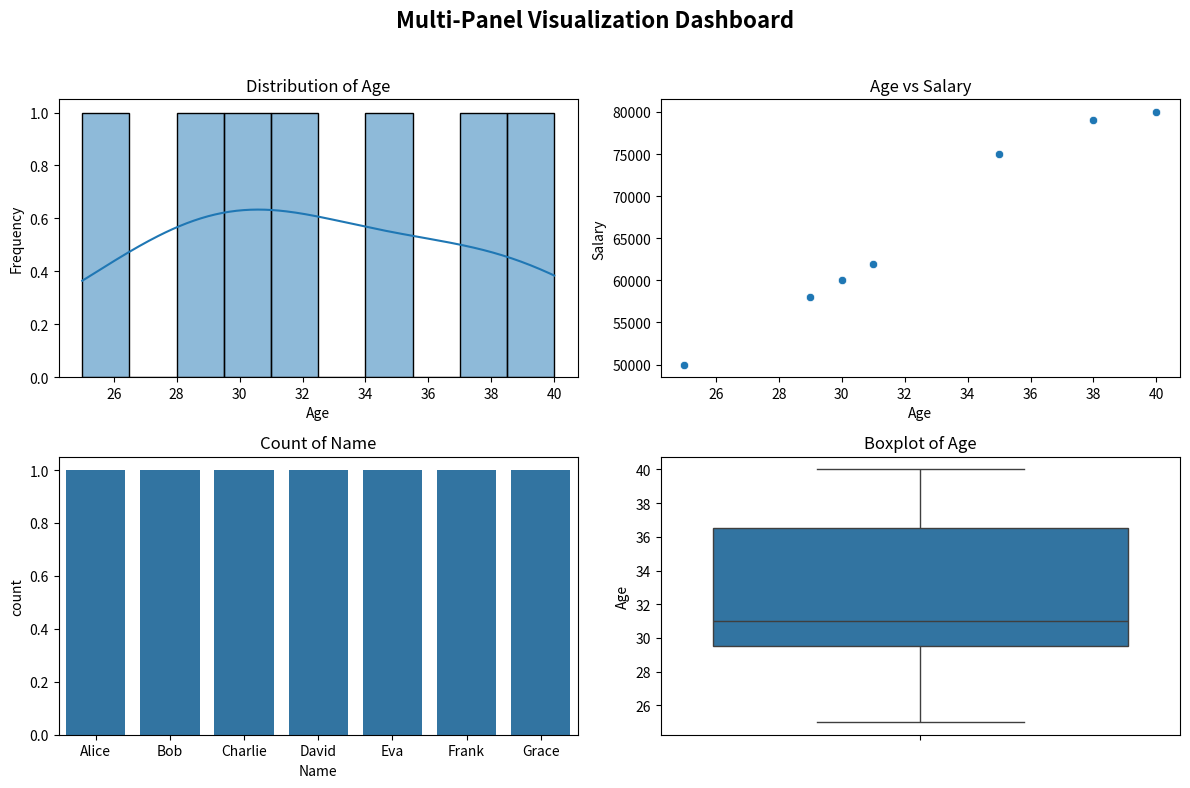

The matplotlib source for this figure:
# Q-4  Multi-Panel Visualization Dashboard 
# Build a dashboard using matplotlib and seaborn that: 
# - Supports different data types 
# - Automatically selects suitable chart types 
# - Displays multiple panels for comparison 
# - Includes legends, titles, and annotations for clarity


import pandas as pd
import matplotlib.pyplot as plt
import seaborn as sns

def multi_panel_dashboard(df):
    # Separate numeric and categorical columns
    numeric_cols = df.select_dtypes(include='number').columns
    categorical_cols = df.select_dtypes(exclude='number').columns

    # Create figure with multiple panels
    fig, axes = plt.subplots(2, 2, figsize=(12, 8))
    fig.suptitle("Multi-Panel Visualization Dashboard", fontsize=16, fontweight='bold')

    # Numeric column distribution (Histogram)
    if len(numeric_cols) > 0:
        sns.histplot(df[numeric_cols[0]], bins=10, ax=axes[0, 0], kde=True)
        axes[0, 0].set_title(f"Distribution of {numeric_cols[0]}")
        axes[0, 0].set_xlabel(numeric_cols[0])
        axes[0, 0].set_ylabel("Frequency")
    else:
        axes[0, 0].text(0.5, 0.5, "No Numeric Data", ha='center', va='center')

    # Numeric vs Numeric (Scatter Plot)
    if len(numeric_cols) >= 2:
        sns.scatterplot(x=df[numeric_cols[0]], y=df[numeric_cols[1]], ax=axes[0, 1])
        axes[0, 1].set_title(f"{numeric_cols[0]} vs {numeric_cols[1]}")
    else:
        axes[0, 1].text(0.5, 0.5, "Not Enough Numeric Data", ha='center', va='center')

    # Categorical count plot
    if len(categorical_cols) > 0:
        sns.countplot(x=df[categorical_cols[0]], ax=axes[1, 0])
        axes[1, 0].set_title(f"Count of {categorical_cols[0]}")
        axes[1, 0].set_xlabel(categorical_cols[0])
    else:
        axes[1, 0].text(0.5, 0.5, "No Categorical Data", ha='center', va='center')

    # Boxplot for outlier visualization
    if len(numeric_cols) > 0:
        sns.boxplot(y=df[numeric_cols[0]], ax=axes[1, 1])
        axes[1, 1].set_title(f"Boxplot of {numeric_cols[0]}")
    else:
        axes[1, 1].text(0.5, 0.5, "No Numeric Data", ha='center', va='center')

    plt.tight_layout(rect=[0, 0, 1, 0.96])  # Leave space for main title
    plt.show()

def main():
    # Example dataset
    data = {
        "Name": ["Alice", "Bob", "Charlie", "David", "Eva", "Frank", "Grace"],
        "Age": [25, 30, 35, 40, 29, 31, 38],
        "Salary": [50000, 60000, 75000, 80000, 58000, 62000, 79000],
        "Department": ["HR", "IT", "IT", "Finance", "Finance", "HR", "IT"]
    }
    df = pd.DataFrame(data)

    multi_panel_dashboard(df)

if __name__ == "__main__":
    main()

    
